Run: headless pygame with SDL's dummy video driver; simulated clock (each Clock.tick advances the game by its frame time, no real sleeping); random seed 0; keys injected as events and as key.get_pressed() state; no mouse input.
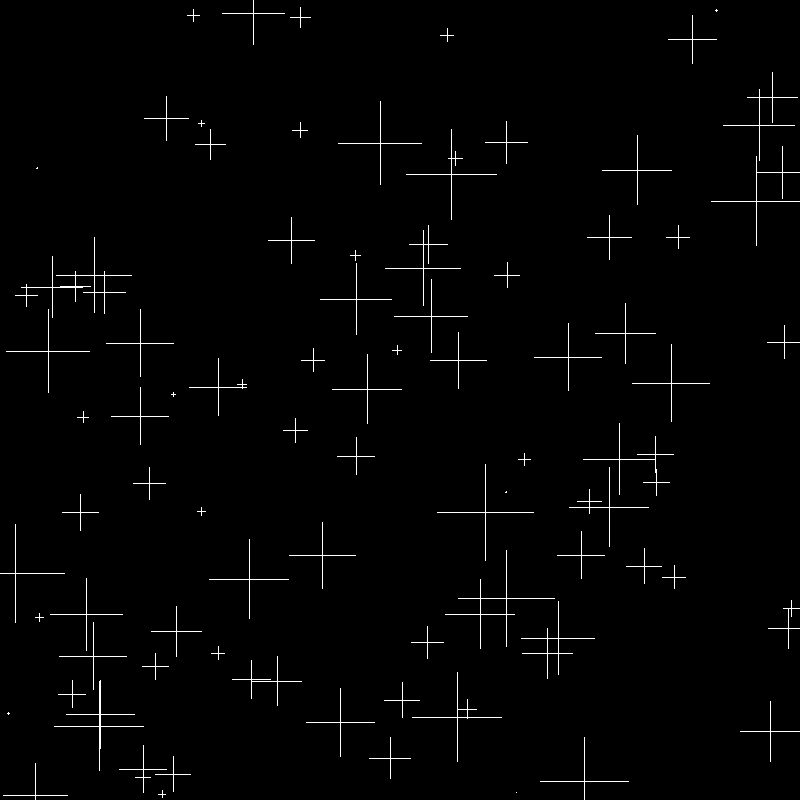
Frame 1 of 4 · flips 1–60 · no input
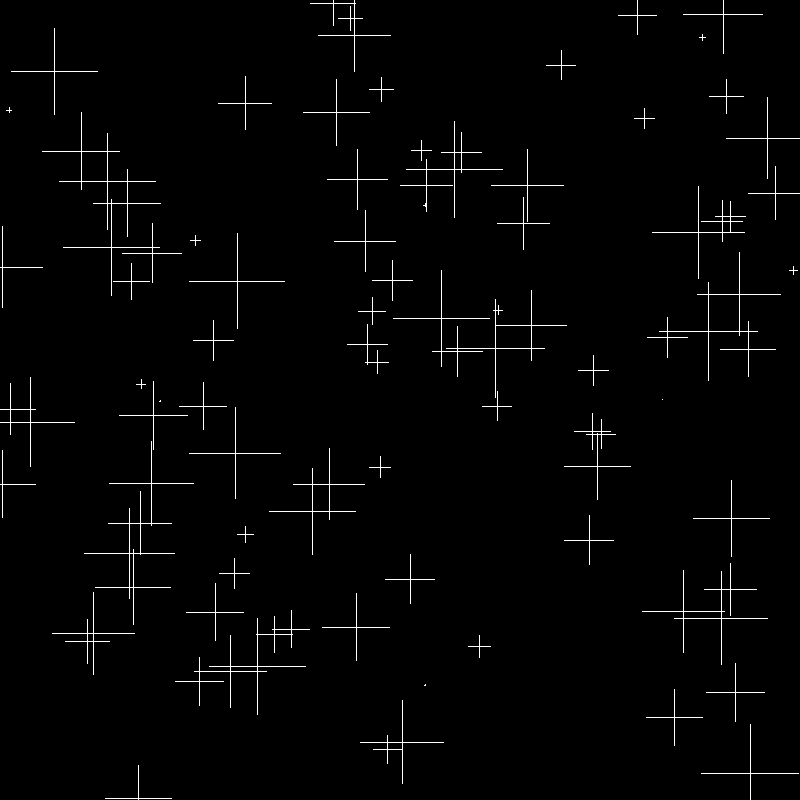
Frame 2 of 4 · flips 61–180 · tapped SPACE, RETURN · held RIGHT (→), D
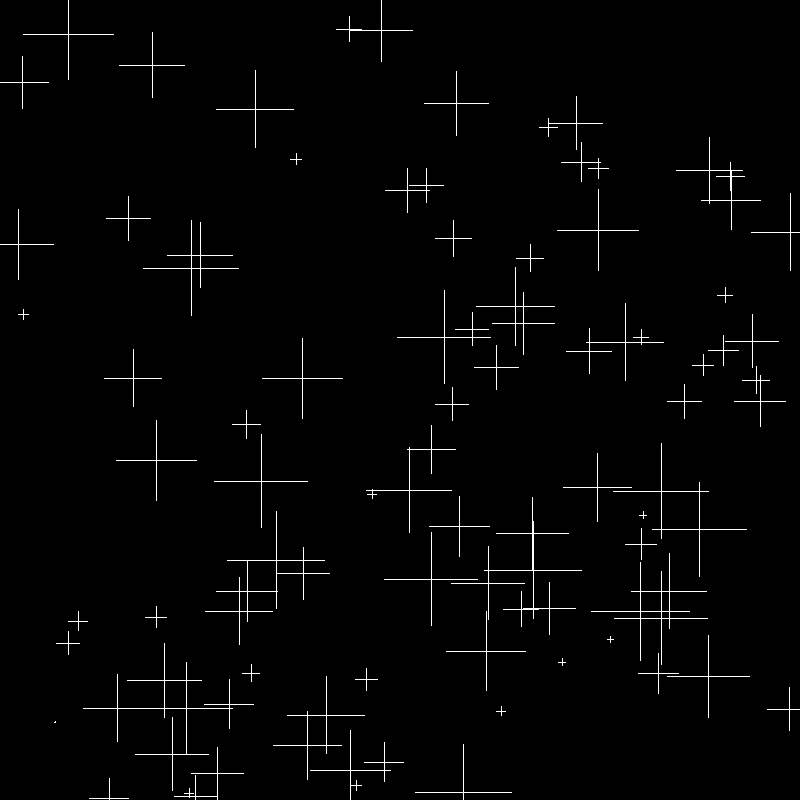
Frame 3 of 4 · flips 181–300 · held DOWN (↓), S
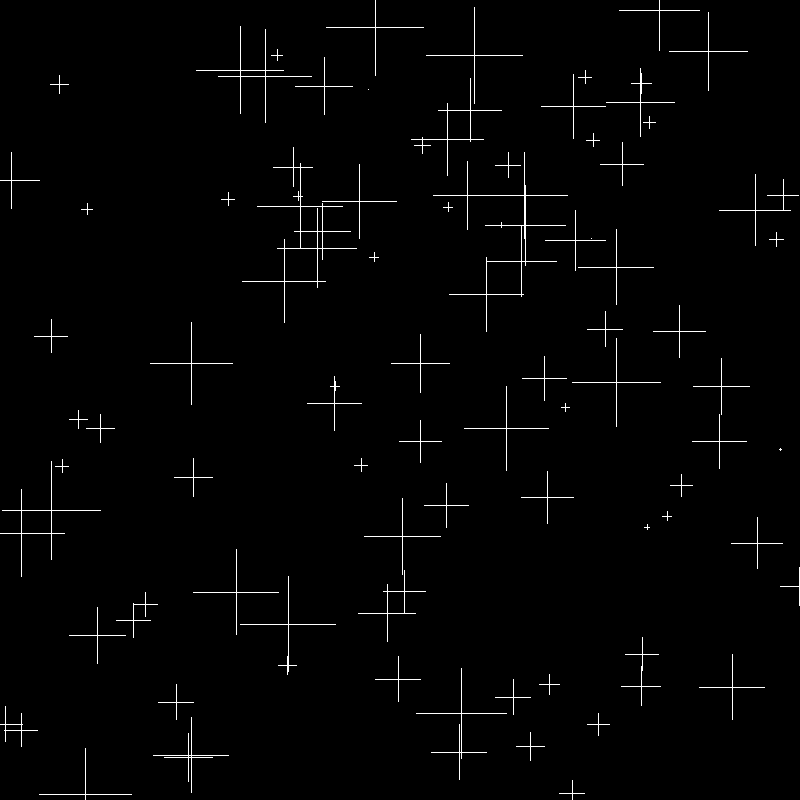
Frame 4 of 4 · flips 301–420 · held LEFT (←), A, UP (↑), W

The pygame program that drew these frames:

import pygame
import pygame.gfxdraw
import random

pygame.init()

screen_width = 800
screen_height = 800

screen = pygame.display.set_mode((screen_width, screen_height))

white = (255, 255, 255) # 255 = max = white. These represent red, green, blue values
black = (0, 0, 0) # 0 = min = black
red = (255, 0, 0)
blue = (0,0,255)

running = True

def draw_flat_line(screen, x, y, length, color):
    for i in range(length):
        pygame.gfxdraw.pixel(screen, x + i, y, color)

def draw_vertical_line(screen, x, y, height, color):
    for i in range(height):
        pygame.gfxdraw.pixel(screen, x, y + i, color)
def draw_plus_sign(screen, x, y, size, color):
    draw_flat_line(screen, x - (size // 2), y, size, color)
    draw_vertical_line(screen, x, y - (size // 2), size, color)

while running:
    screen.fill(black) # fills our screen with black

    for i in range(100):
        thisX, thisY = (random.randrange(0, screen_width), random.randrange(0, screen_height))
        this_length = random.randrange(0, 100)

        draw_plus_sign(screen, thisX, thisY, this_length, white)

    # draw_vertical_line(screen, screen_width // 2, screen_height // 2, 100, blue)

    for event in pygame.event.get():
        if event.type == pygame.QUIT:
            running = False  

    pygame.display.flip()
